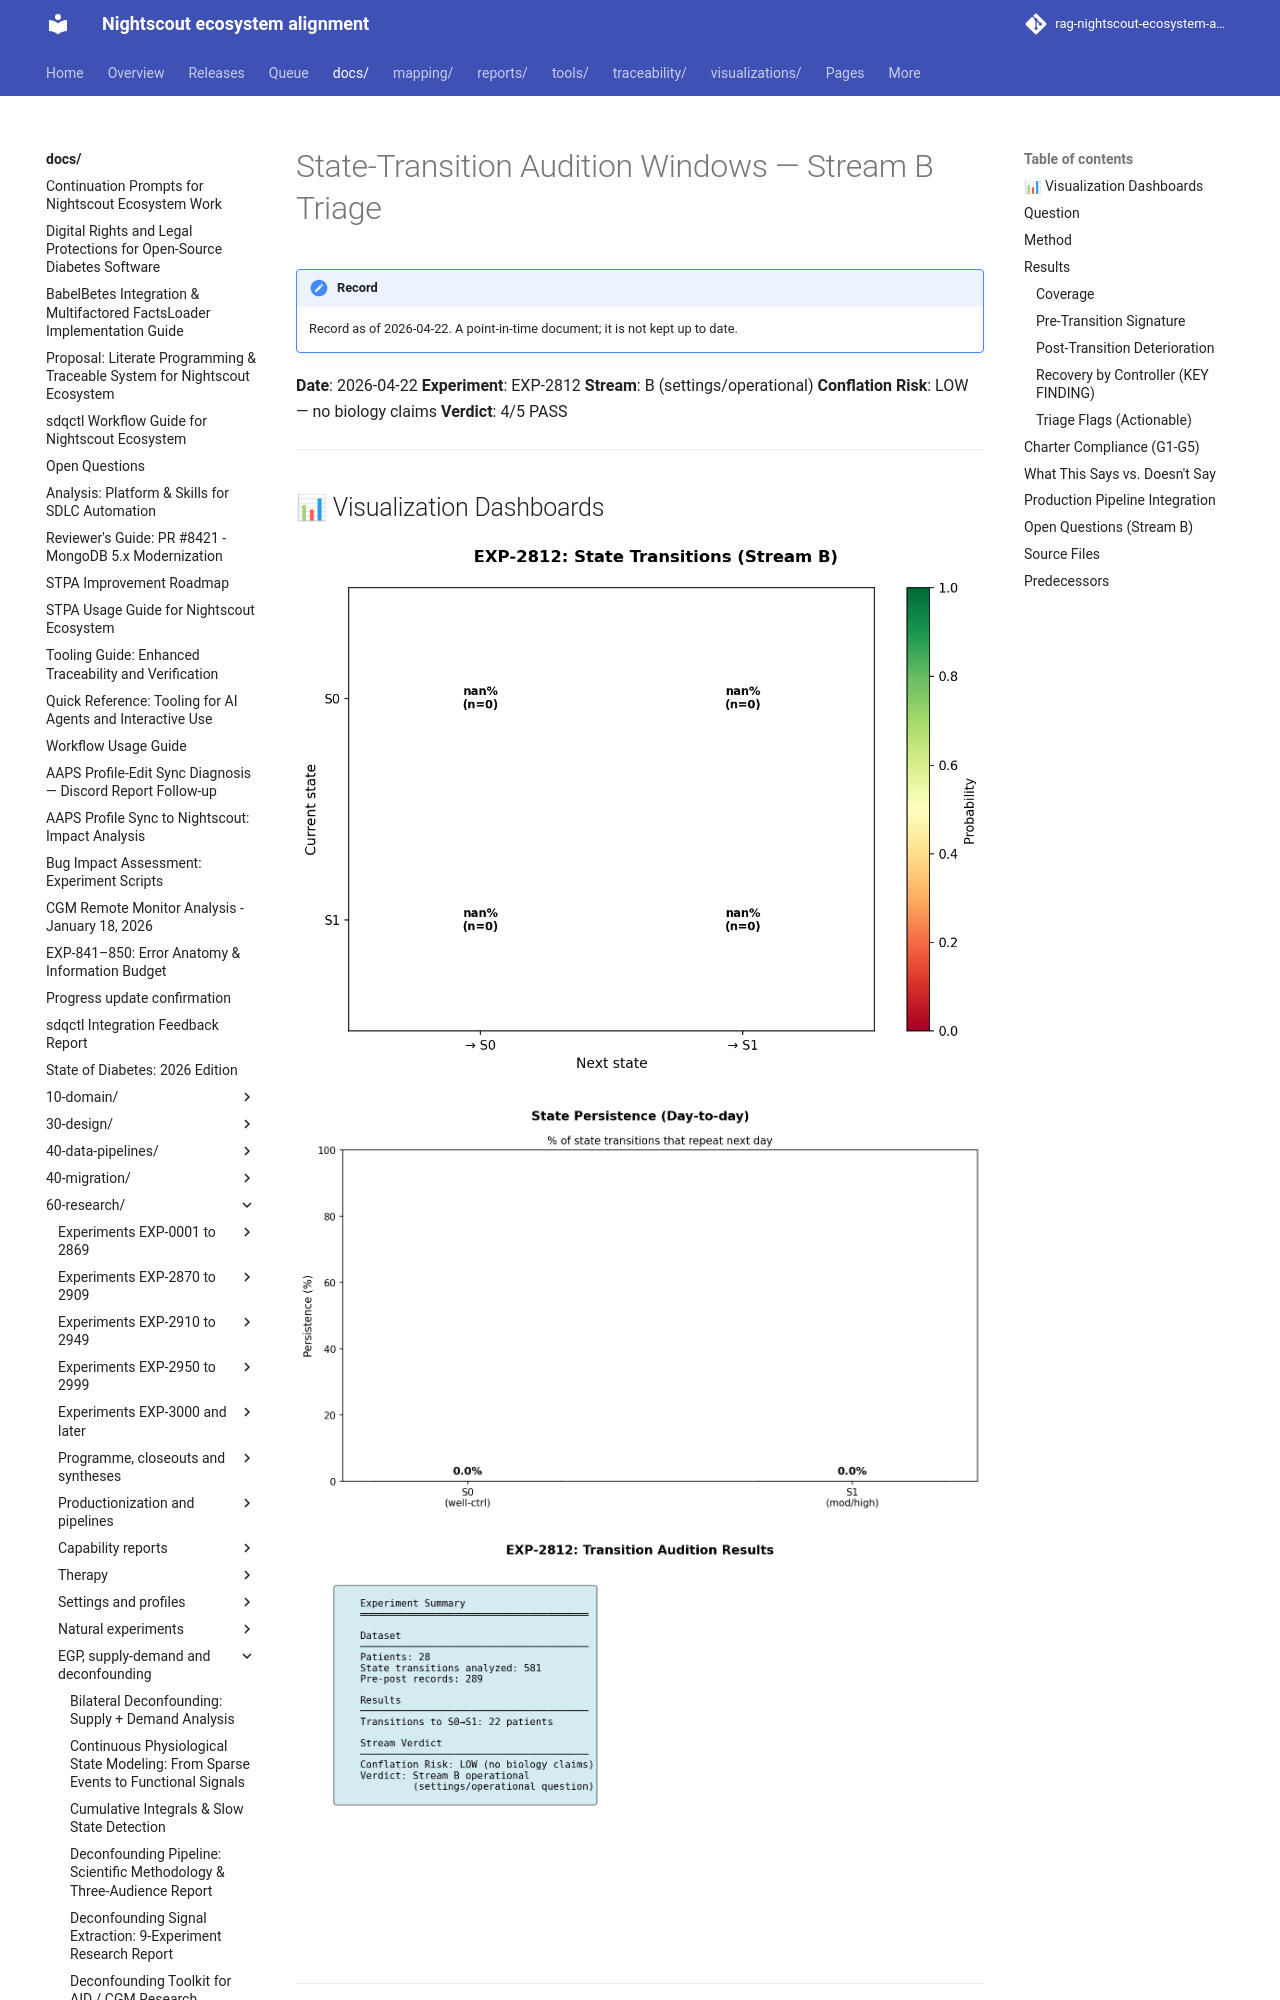

repository: bewest/rag-nightscout-ecosystem-alignment · page: docs/60-research/state-transition-audition-report-2026-04-22.html · generator: mkdocs

# State-Transition Audition Windows — Stream B Triage

**Date**: 2026-04-22
**Experiment**: EXP-2812
**Stream**: B (settings/operational)
**Conflation Risk**: LOW — no biology claims
**Verdict**: 4/5 PASS

---


## 📊 Visualization Dashboards

![State transition patterns](../../visualizations/state-transition-audition/fig01_transitions.png)

![Persistence analysis](../../visualizations/state-transition-audition/fig02_persistence.png)

![Audition results](../../visualizations/state-transition-audition/fig03_audition.png)

---

## Question

When a patient transitions from a low-burden 48h state (S0) into an
elevated state (S1), can we detect it early enough to recommend a
temporary profile override (tighter ISF, increased basal, or site change)?

This is a Stream B operational question — we are NOT inferring biology;
we are characterizing observable degradation patterns and identifying
patients whose loops fail to self-recover.

## Method

- Load 48h-window state assignments (EXP-2810) for 28 patients
- Detect S0→S1 transitions (deterioration entry)
- Compare pre-transition window features to "stable S0" windows
  (S0 followed by another S0)
- Measure post-transition deterioration in TIR, %time-high
- Measure recovery in next 3 windows (~6 days)
- Stratify recovery by controller
- Flag patients with persistent failure to recover

## Results

### Coverage

- **581 state transitions** detected across 22 patients (S0↔S1 evenly split)
- **289 S0→S1 entries** across 22 patients qualify for audition
- **2090 stable S0 windows** as comparison baseline
